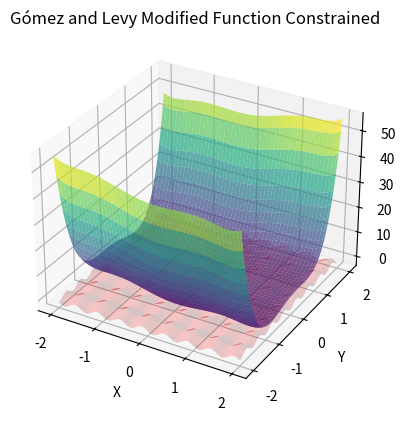

Write the Python code that produced this figure.
import numpy as np
import matplotlib.pyplot as plt
from mpl_toolkits.mplot3d import Axes3D

def gomez_and_levy_modified(x, y):
    return 4*x**2 - 2.1*x**4 + (1/3)*x**6 + x*y - 4*y**2 + 4*y**4

def constraint(x, y):
    return -np.sin(4*np.pi*x) + 2*np.sin(2*np.pi*y)**2 - 1.5

def plot_gomez_and_levy_modified_constraint():
    x = np.linspace(-2, 2, 100)
    y = np.linspace(-2, 2, 100)
    X, Y = np.meshgrid(x, y)
    Z_gomez_and_levy = gomez_and_levy_modified(X, Y)
    Z_constraint = constraint(X, Y)

    fig = plt.figure()
    ax = fig.add_subplot(111, projection='3d')
    ax.plot_surface(X, Y, Z_gomez_and_levy, cmap='viridis', alpha=0.7)
    ax.plot_surface(X, Y, Z_constraint, color='red', alpha=0.2)
    ax.set_xlabel('X')
    ax.set_ylabel('Y')
    ax.set_zlabel('Z')
    ax.set_title("Gómez and Levy Modified Function Constrained")
    plt.show()


plot_gomez_and_levy_modified_constraint()